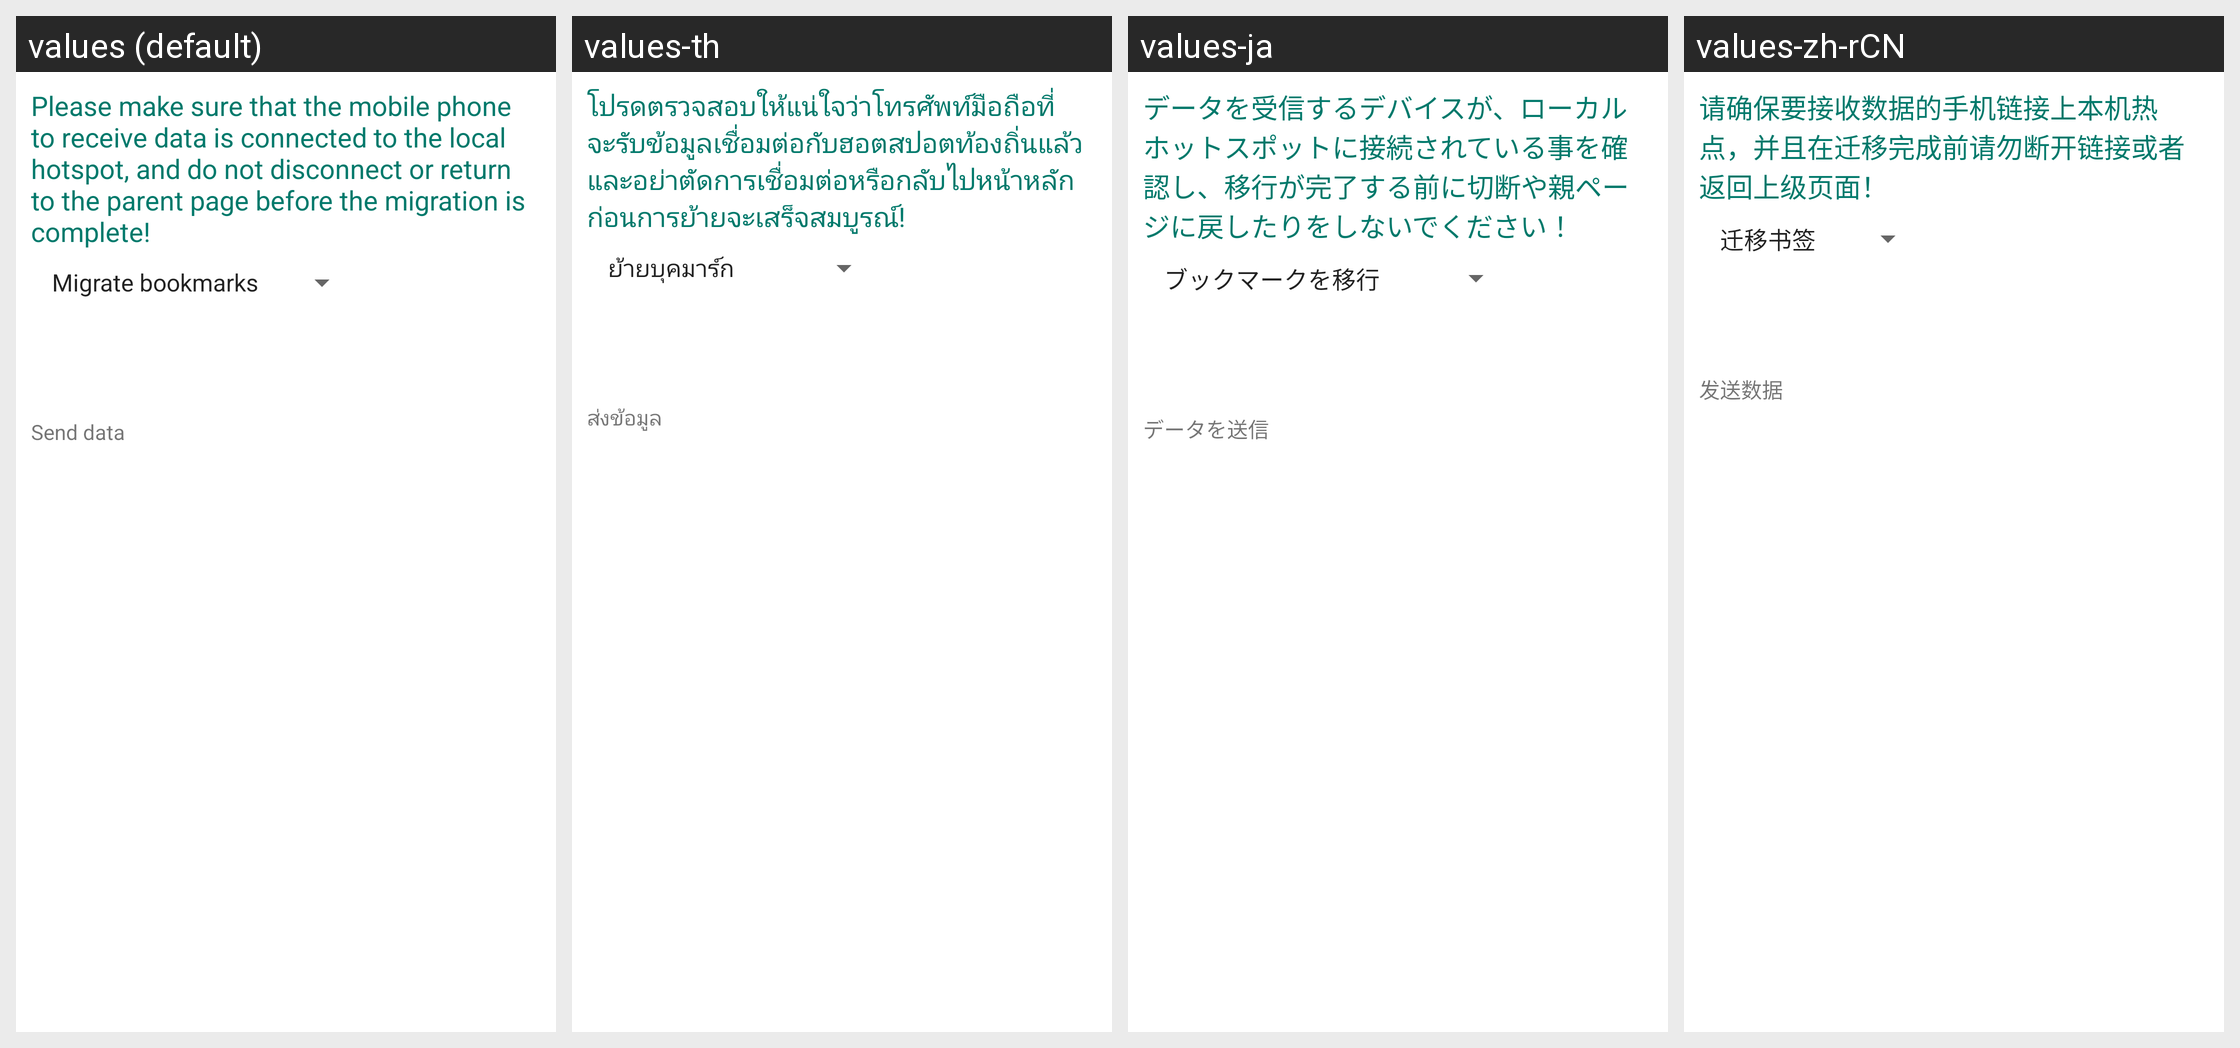

The same Android screen rendered under several of its app's locales, left to right. List the strings drawn on it with the default value and each locale's translation.
Android screen res/layout/activity_wifi_server.xml rendered under 4 locales, left to right: values (default), values-th, values-ja, values-zh-rCN. Device: Nexus 5 (rendered at 1080×1920; each locale shown at half size, 540×960, under a caption strip naming it); theme AppTheme.Toolbar.
Other locales in the repository, not shown: values-de, values-en, values-es, values-fr, values-ko, values-zh-rHK, values-zh-rTW.
Strings drawn on this screen, with the default value and each locale's value (text and hints the layout hard-codes, and strings that could not be matched under every locale, appear in the picture but are not listed):

wifi_server_illustrate
  values: Please make sure that the mobile phone to receive data is connected to the local hotspot, and do not disconnect or return to the parent page before the migration is complete!
  values-th: โปรดตรวจสอบให้แน่ใจว่าโทรศัพท์มือถือที่จะรับข้อมูลเชื่อมต่อกับฮอตสปอตท้องถิ่นแล้ว และอย่าตัดการเชื่อมต่อหรือกลับไปหน้าหลักก่อนการย้ายจะเสร็จสมบูรณ์!
  values-ja: データを受信するデバイスが、ローカルホットスポットに接続されている事を確認し、移行が完了する前に切断や親ページに戻したりをしないでください！
  values-zh-rCN: 请确保要接收数据的手机链接上本机热点，并且在迁移完成前请勿断开链接或者返回上级页面！

wifi_send_bookmark
  values: Migrate bookmarks
  values-th: ย้ายบุคมาร์ก
  values-ja: ブックマークを移行
  values-zh-rCN: 迁移书签
